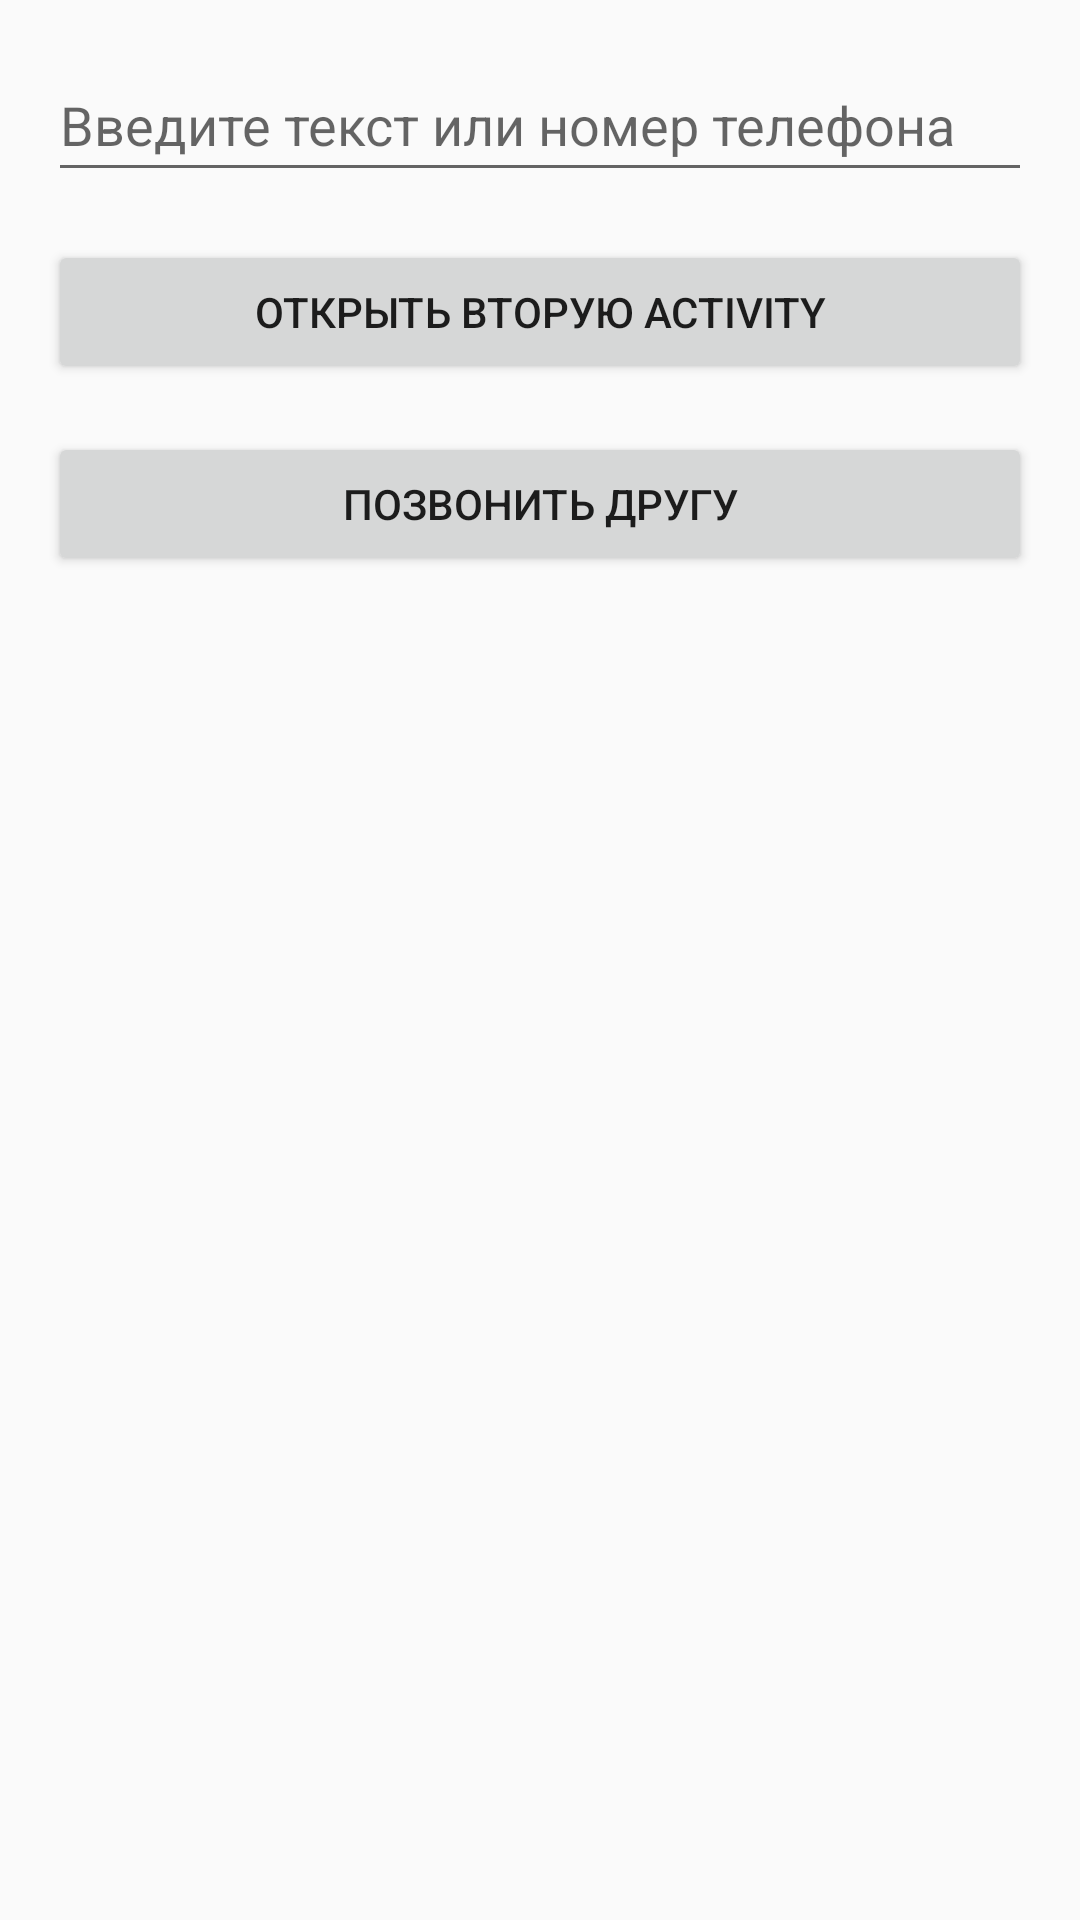

Produce the Android XML layout that renders to this screen, including the resource entries it uses.
<!-- AndroidManifest.xml: activity theme Theme.Learn_androidstudio -->
<!-- res/layout/activity_main.xml -->
<?xml version="1.0" encoding="utf-8"?>
<LinearLayout xmlns:android="http://schemas.android.com/apk/res/android"
    android:orientation="vertical"
    android:layout_width="match_parent"
    android:layout_height="match_parent"
    android:padding="16dp"
    android:gravity="center_horizontal">

    <EditText
        android:id="@+id/etInputText"
        android:layout_width="match_parent"
        android:layout_height="wrap_content"
        android:hint="Введите текст или номер телефона"
        android:inputType="text"
        android:minHeight="48dp" />

    <Button
        android:id="@+id/btnOpenSecondActivity"
        android:layout_width="match_parent"
        android:layout_height="wrap_content"
        android:layout_marginTop="16dp"
        android:text="Открыть вторую Activity" />

    <Button
        android:id="@+id/btnCall"
        android:layout_width="match_parent"
        android:layout_height="wrap_content"
        android:layout_marginTop="16dp"
        android:text="Позвонить другу" />


</LinearLayout>
<!-- resources referenced by this layout -->
<resources>
  <style name="Theme.Learn_androidstudio" parent="android:Theme.Material.Light.NoActionBar" />
</resources>
